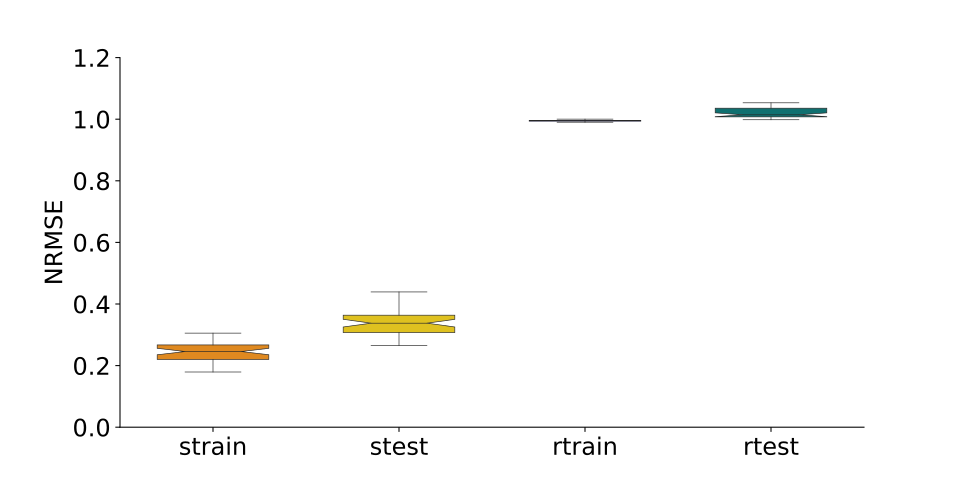

The file beside this chart, header and first rows:
, strain, stest, rtrain, rtest
0, 0.1853, 0.292, 0.9923, 1.01
1, 0.2298, 0.3163, 0.9937, 1.015
2, 0.229, 0.3589, 0.9937, 1.004
3, 0.268, 0.3395, 0.995, 1.007
4, 0.2523, 0.3439, 0.9964, 1.008
5, 0.2265, 0.3123, 0.9902, 1.576
6, 0.2382, 0.3368, 0.9947, 1.007
7, 0.2795, 0.4144, 0.9917, 1.037
8, 0.2203, 0.3254, 0.9938, 1.004
9, 0.1792, 0.2705, 0.9953, 1.008
10, 0.2272, 0.3173, 0.9984, 1.011
11, 0.2597, 0.3279, 0.9972, 1.002
12, 0.2906, 0.4232, 0.9942, 1.053
13, 0.2549, 0.3982, 0.9975, 1.025
14, 0.22, 0.3383, 0.9951, 1.009
15, 0.1865, 0.2961, 0.991, 1.043
16, 0.2326, 0.3494, 0.9965, 1.024
17, 0.2522, 0.415, 0.9961, 1.033
18, 0.2823, 0.3557, 0.9954, 0.9983
19, 0.2047, 0.3032, 0.9976, 1.013
20, 0.2646, 0.3372, 0.9976, 1.015
21, 0.2835, 0.3572, 0.9929, 1.148
22, 0.2617, 0.3653, 0.9976, 1.007
23, 0.2864, 0.3236, 0.9953, 1.04
24, 0.2853, 0.3917, 0.9949, 1.002
25, 0.2129, 0.345, 0.9967, 1.014
26, 0.1915, 0.2793, 0.9927, 4.991
27, 0.1984, 0.2652, 0.9967, 1.018
28, 0.2086, 0.3015, 0.9994, 1.008
29, 0.243, 0.3282, 0.9959, 1.043
30, 0.2525, 0.3243, 0.9948, 1.006
31, 0.2538, 0.3675, 0.9946, 1.037
32, 0.2265, 0.3191, 0.996, 1.031
33, 0.2591, 0.3423, 0.9941, 1.253
34, 0.3055, 0.3809, 0.9934, 1.008
35, 0.2603, 0.3421, 0.9943, 1.012
36, 0.227, 0.3163, 0.9963, 1.037
37, 0.2483, 0.3624, 0.9882, 1.021
38, 0.2326, 0.3007, 0.995, 1.014
39, 0.2647, 0.3639, 0.9929, 1.01
40, 0.2948, 0.4308, 0.996, 1.016
41, 0.2187, 0.3058, 0.9943, 1.008
42, 0.2207, 0.291, 0.9963, 1.005
43, 0.2906, 0.3497, 0.9933, 1.026
44, 0.2715, 0.3693, 0.9906, 1.216
45, 0.2167, 0.2939, 0.994, 1.016
46, 0.2828, 0.3879, 0.9952, 1.045
47, 0.2043, 0.2913, 0.9961, 1.004
48, 0.2062, 0.2896, 0.9939, 0.9983
49, 0.3025, 0.4392, 1, 1.008
